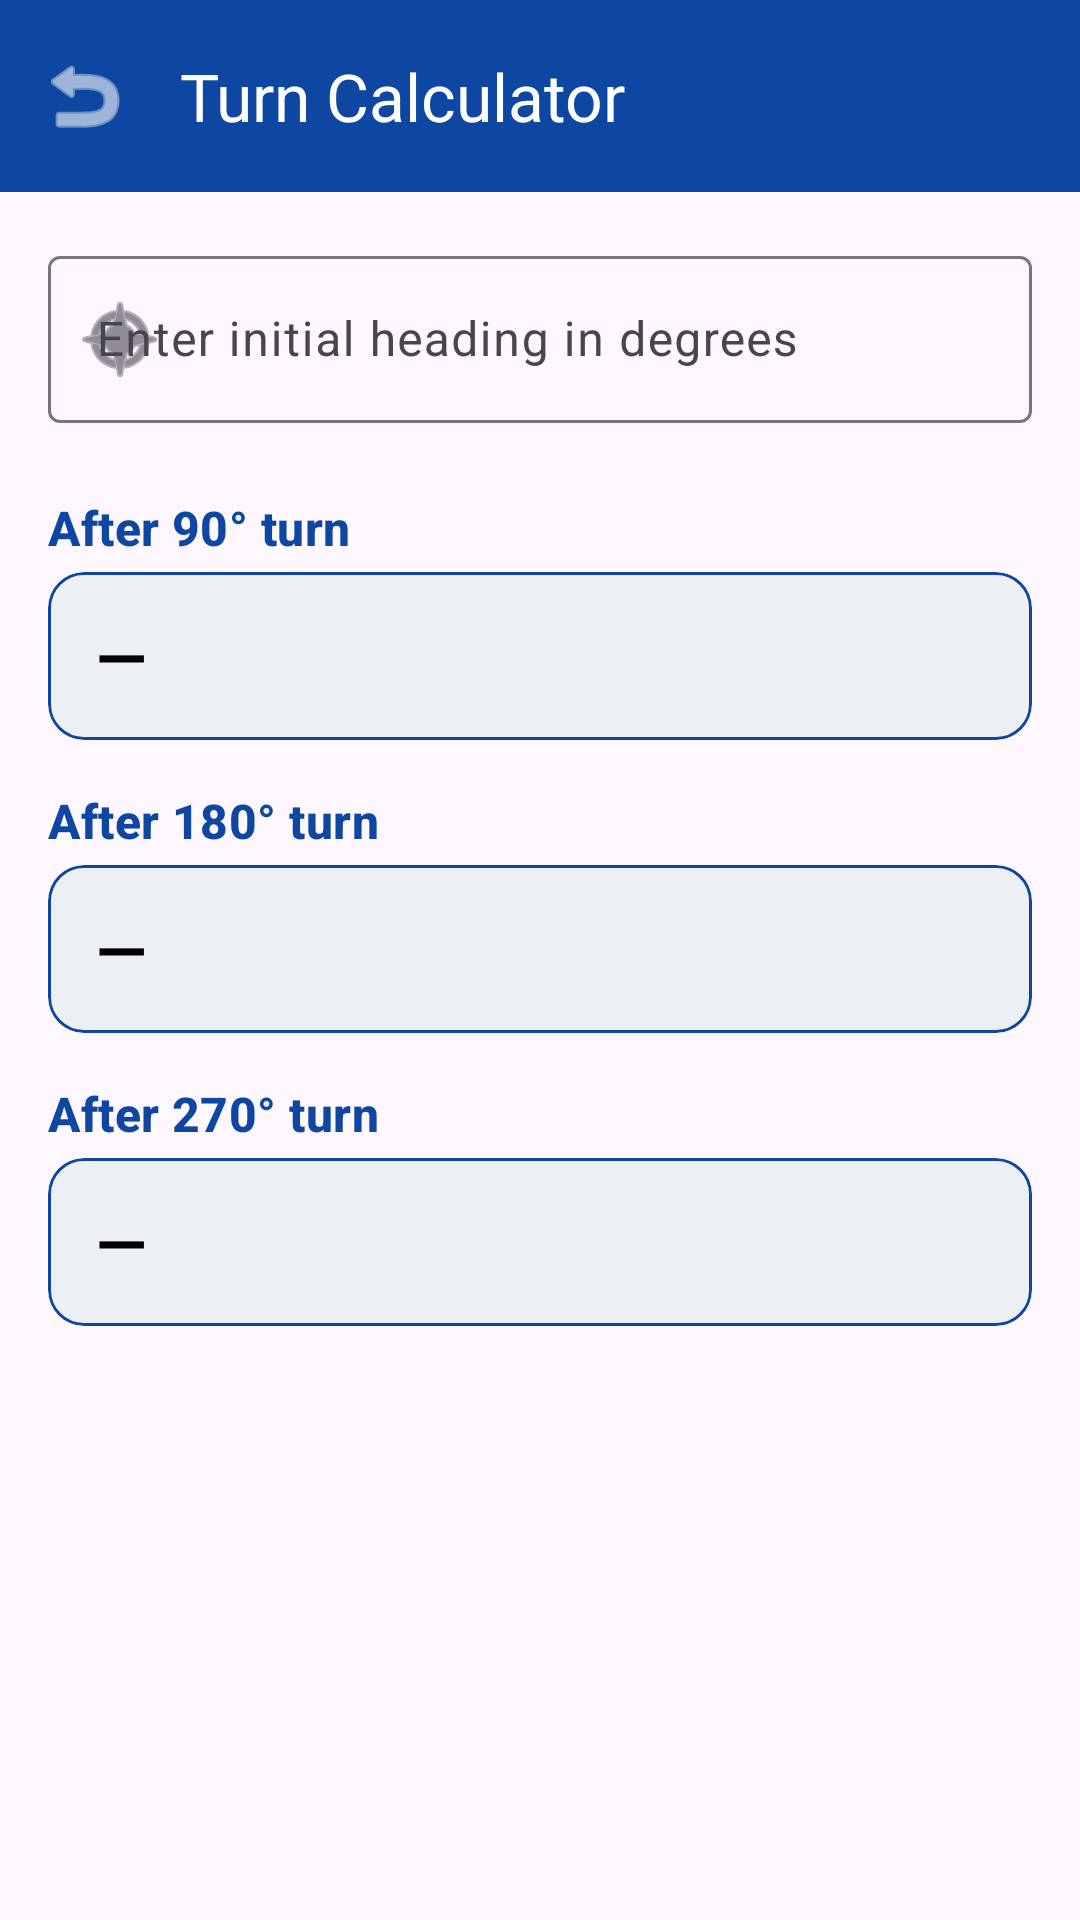

Write the Android layout XML for this screen, with the resource values it uses.
<!-- AndroidManifest.xml: application theme Theme.PilotBuddy -->
<!-- res/layout/activity_turn.xml -->
<?xml version="1.0" encoding="utf-8"?>
<androidx.constraintlayout.widget.ConstraintLayout xmlns:android="http://schemas.android.com/apk/res/android"
    xmlns:app="http://schemas.android.com/apk/res-auto"
    xmlns:tools="http://schemas.android.com/tools"
    android:id="@+id/main"
    android:layout_width="match_parent"
    android:layout_height="match_parent"
    android:background="?attr/colorSurface"
    tools:context=".TurnActivity">

    <com.google.android.material.appbar.MaterialToolbar
        android:id="@+id/toolbar"
        android:layout_width="match_parent"
        android:layout_height="?attr/actionBarSize"
        style="@style/Widget.PilotBuddy.Toolbar"
        app:navigationIcon="@android:drawable/ic_menu_revert"
        app:navigationContentDescription="@string/nav_back"
        app:title="@string/nav_turn_calculator"
        app:layout_constraintTop_toTopOf="parent"
        app:layout_constraintStart_toStartOf="parent"
        app:layout_constraintEnd_toEndOf="parent" />

    <ScrollView
        android:layout_width="match_parent"
        android:layout_height="0dp"
        android:fillViewport="true"
        app:layout_constraintTop_toBottomOf="@id/toolbar"
        app:layout_constraintBottom_toBottomOf="parent"
        app:layout_constraintStart_toStartOf="parent"
        app:layout_constraintEnd_toEndOf="parent">

        <LinearLayout
            android:layout_width="match_parent"
            android:layout_height="wrap_content"
            android:orientation="vertical"
            android:padding="@dimen/screen_padding">

            <com.google.android.material.textfield.TextInputLayout
                android:id="@+id/input_layout_heading"
                style="@style/Widget.Material3.TextInputLayout.OutlinedBox"
                android:layout_width="match_parent"
                android:layout_height="wrap_content"
                android:hint="@string/turn_input_hint"
                app:suffixText="@string/turn_input_suffix"
                app:startIconDrawable="@android:drawable/ic_menu_compass">

                <com.google.android.material.textfield.TextInputEditText
                    android:id="@+id/edit_heading"
                    android:layout_width="match_parent"
                    android:layout_height="wrap_content"
                    android:inputType="number"
                    android:maxLength="3"
                    android:imeOptions="actionDone" />

            </com.google.android.material.textfield.TextInputLayout>

            <TextView
                android:layout_width="wrap_content"
                android:layout_height="wrap_content"
                android:layout_marginTop="@dimen/spacing_l"
                android:text="@string/turn_result_90"
                android:textAppearance="@style/TextAppearance.PilotBuddy.SectionHeader" />

            <include
                android:id="@+id/result_90"
                layout="@layout/view_result_field" />

            <TextView
                android:layout_width="wrap_content"
                android:layout_height="wrap_content"
                android:layout_marginTop="@dimen/spacing_m"
                android:text="@string/turn_result_180"
                android:textAppearance="@style/TextAppearance.PilotBuddy.SectionHeader" />

            <include
                android:id="@+id/result_180"
                layout="@layout/view_result_field" />

            <TextView
                android:layout_width="wrap_content"
                android:layout_height="wrap_content"
                android:layout_marginTop="@dimen/spacing_m"
                android:text="@string/turn_result_270"
                android:textAppearance="@style/TextAppearance.PilotBuddy.SectionHeader" />

            <include
                android:id="@+id/result_270"
                layout="@layout/view_result_field" />

        </LinearLayout>

    </ScrollView>

</androidx.constraintlayout.widget.ConstraintLayout>
<!-- res/layout/view_result_field.xml (included above) -->
<?xml version="1.0" encoding="utf-8"?>
<com.google.android.material.card.MaterialCardView xmlns:android="http://schemas.android.com/apk/res/android"
    xmlns:app="http://schemas.android.com/apk/res-auto"
    android:layout_width="match_parent"
    android:layout_height="wrap_content"
    android:layout_marginTop="@dimen/spacing_xs"
    app:cardBackgroundColor="@color/result_surface"
    app:cardCornerRadius="@dimen/card_corner_radius"
    app:cardElevation="0dp"
    app:strokeColor="?attr/colorPrimary"
    app:strokeWidth="1dp">

    <TextView
        android:id="@+id/text_result_value"
        android:layout_width="match_parent"
        android:layout_height="wrap_content"
        android:minHeight="@dimen/result_min_height"
        android:gravity="center_vertical"
        android:paddingHorizontal="@dimen/spacing_m"
        android:paddingVertical="@dimen/spacing_s"
        android:text="@string/result_placeholder"
        android:textAppearance="@style/TextAppearance.Material3.TitleLarge"
        android:textColor="@color/black"
        android:textStyle="bold" />

</com.google.android.material.card.MaterialCardView>
<!-- resources referenced by this layout -->
<resources>
  <color name="black">#FF000000</color>
  <color name="result_surface">#ECEFF4</color>
  <dimen name="card_corner_radius">12dp</dimen>
  <dimen name="result_min_height">56dp</dimen>
  <dimen name="screen_padding">16dp</dimen>
  <dimen name="spacing_l">24dp</dimen>
  <dimen name="spacing_m">16dp</dimen>
  <dimen name="spacing_s">8dp</dimen>
  <dimen name="spacing_xs">4dp</dimen>
  <string name="nav_back">Navigate up</string>
  <string name="nav_turn_calculator">Turn Calculator</string>
  <string name="result_placeholder">—</string>
  <string name="turn_input_hint">Enter initial heading in degrees</string>
  <string name="turn_input_suffix">°</string>
  <string name="turn_result_180">After 180° turn</string>
  <string name="turn_result_270">After 270° turn</string>
  <string name="turn_result_90">After 90° turn</string>
  <style name="TextAppearance.PilotBuddy.SectionHeader" parent="TextAppearance.Material3.TitleMedium">
          <item name="android:textStyle">bold</item>
          <item name="android:textColor">?attr/colorPrimary</item>
      </style>
  <style name="Widget.PilotBuddy.Toolbar" parent="Widget.Material3.Toolbar.OnSurface">
          <item name="android:background">?attr/colorPrimary</item>
          <item name="titleTextColor">@color/white</item>
          <item name="navigationIconTint">@color/white</item>
      </style>
  <style name="Theme.PilotBuddy" parent="Base.Theme.PilotBuddy" />
  <color name="white">#FFFFFFFF</color>
  <style name="Base.Theme.PilotBuddy" parent="Theme.Material3.DayNight.NoActionBar">
          <item name="colorPrimary">@color/aviation_blue</item>
          <item name="colorOnPrimary">@color/white</item>
          <item name="colorPrimaryContainer">@color/sky_container</item>
          <item name="colorOnPrimaryContainer">@color/on_sky_container</item>
          <item name="colorSecondary">@color/sky_blue</item>
          <item name="colorOnSecondary">@color/white</item>
          <item name="android:statusBarColor">@color/aviation_blue</item>
      </style>
  <color name="aviation_blue">#0D47A1</color>
  <color name="sky_container">#D6E3FF</color>
  <color name="on_sky_container">#001A41</color>
  <color name="sky_blue">#1976D2</color>
</resources>
